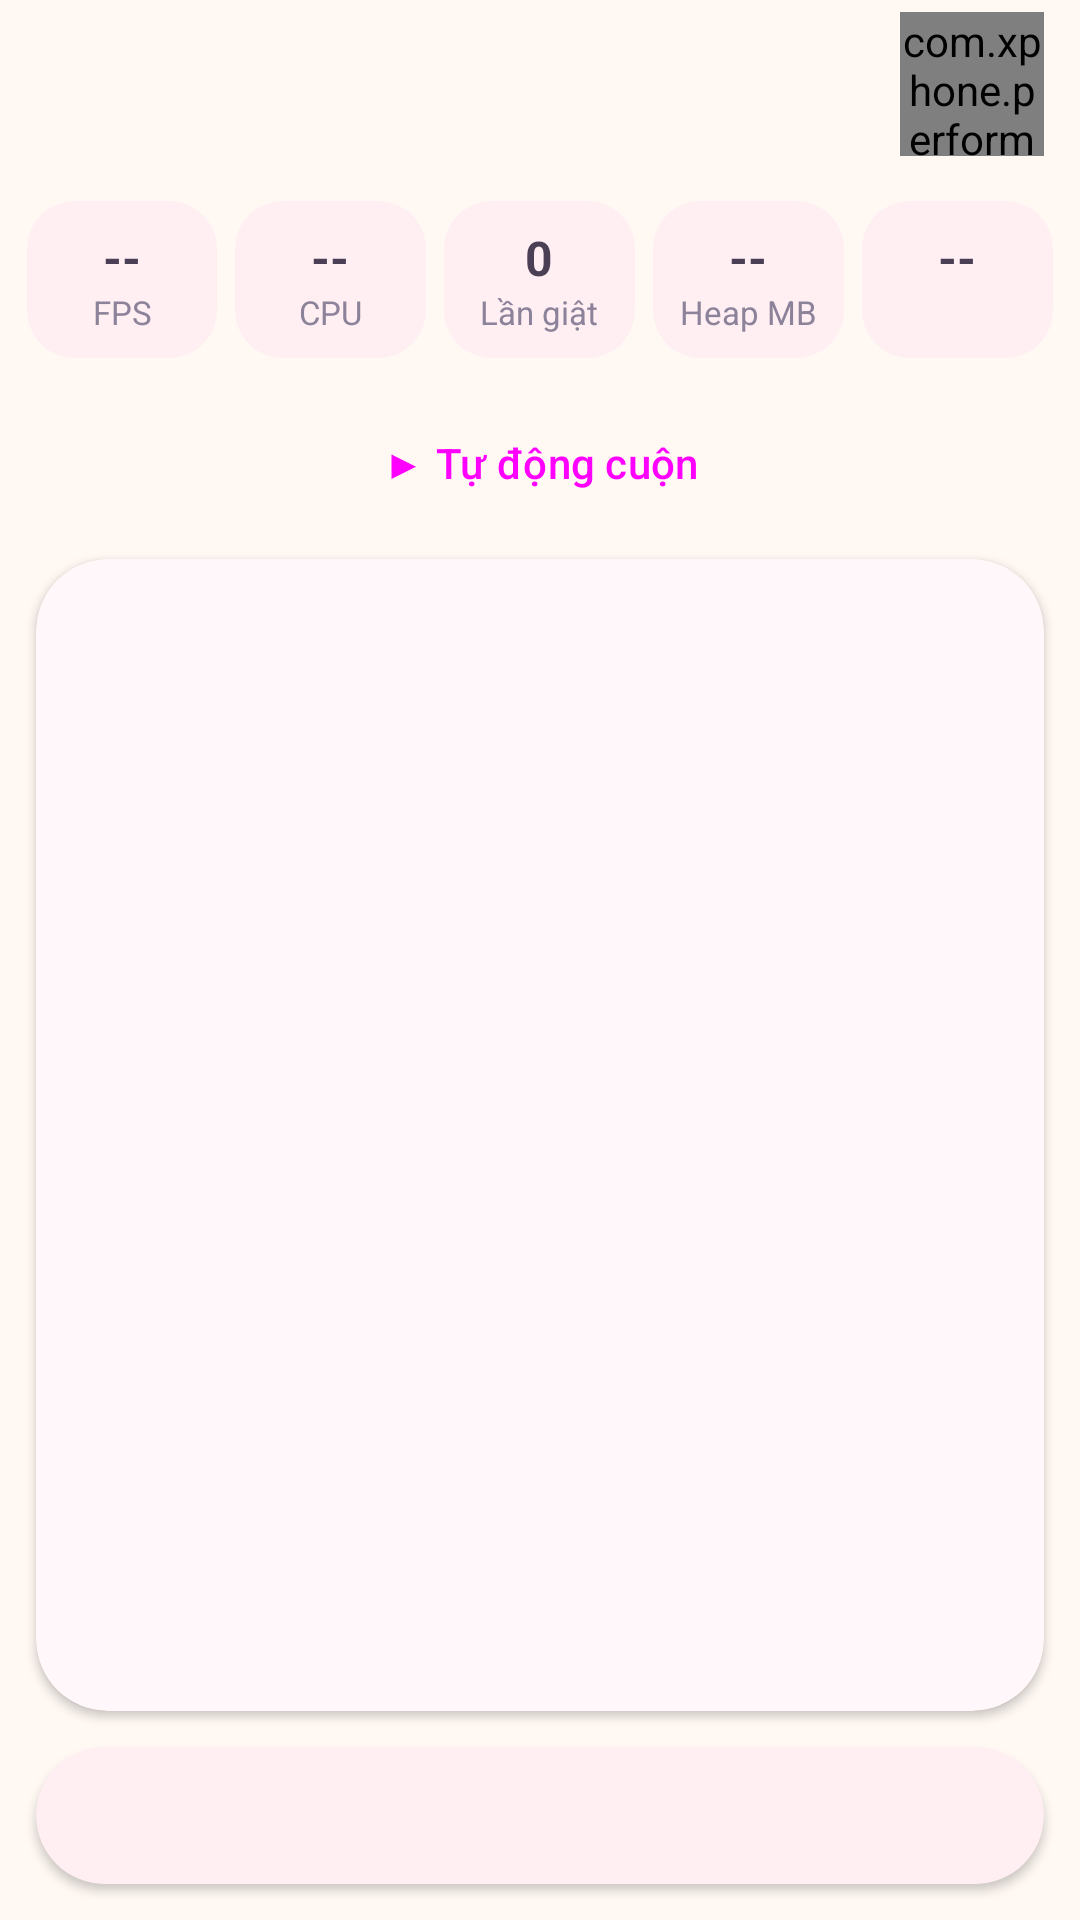

Produce the Android XML layout that renders to this screen, including the resource entries it uses.
<!-- AndroidManifest.xml: application theme Theme.XPhone_Performance -->
<!-- res/layout/activity_lab_lag.xml -->
<?xml version="1.0" encoding="utf-8"?>
<LinearLayout xmlns:android="http://schemas.android.com/apk/res/android"
    android:id="@+id/root"
    android:layout_width="match_parent"
    android:layout_height="match_parent"
    android:orientation="vertical">

    <include layout="@layout/view_lab_header" />

    <include layout="@layout/view_metrics_bar" />

    <Button
        android:id="@+id/btnAutoScroll"
        style="@style/Widget.Material3.Button.TonalButton"
        android:layout_width="match_parent"
        android:layout_height="wrap_content"
        android:layout_marginHorizontal="12dp"
        android:text="▶ Tự động cuộn" />

    <com.google.android.material.card.MaterialCardView
        style="@style/XPhone.Card"
        android:layout_width="match_parent"
        android:layout_height="0dp"
        android:layout_marginHorizontal="12dp"
        android:layout_marginTop="8dp"
        android:layout_weight="1">

        <androidx.recyclerview.widget.RecyclerView
            android:id="@+id/recyclerPhones"
            android:layout_width="match_parent"
            android:layout_height="match_parent" />
    </com.google.android.material.card.MaterialCardView>

    <include layout="@layout/view_why_card" />
</LinearLayout>
<!-- res/layout/view_lab_header.xml (included above) -->
<?xml version="1.0" encoding="utf-8"?>
<LinearLayout xmlns:android="http://schemas.android.com/apk/res/android"
    xmlns:app="http://schemas.android.com/apk/res-auto"
    android:layout_width="match_parent"
    android:layout_height="56dp"
    android:paddingHorizontal="12dp"
    android:gravity="center_vertical"
    android:orientation="horizontal">

    <ImageButton
        android:id="@+id/btnBack"
        android:layout_width="48dp"
        android:layout_height="48dp"
        android:background="?attr/selectableItemBackgroundBorderless"
        android:contentDescription="Quay lại"
        android:src="@drawable/ic_back"
        app:tint="@color/xp_text" />

    <TextView
        android:id="@+id/tvLabTitle"
        style="@style/XPhone.Title"
        android:layout_width="0dp"
        android:layout_height="wrap_content"
        android:layout_marginStart="4dp"
        android:layout_weight="1" />

    <com.xphone.performance.ui.widget.MascotView
        android:id="@+id/labMascot"
        android:layout_width="48dp"
        android:layout_height="48dp" />
</LinearLayout>
<!-- res/layout/view_metrics_bar.xml (included above) -->
<?xml version="1.0" encoding="utf-8"?>
<LinearLayout xmlns:android="http://schemas.android.com/apk/res/android"
    android:layout_width="match_parent"
    android:layout_height="wrap_content"
    android:baselineAligned="false"
    android:orientation="horizontal"
    android:paddingHorizontal="6dp"
    android:paddingVertical="8dp">

    <LinearLayout
        android:layout_width="0dp"
        android:layout_height="wrap_content"
        android:layout_margin="3dp"
        android:layout_weight="1"
        android:background="@drawable/bg_metric_box"
        android:orientation="vertical"
        android:paddingVertical="8dp">

        <TextView android:id="@+id/tvFps" style="@style/XPhone.MetricValue" android:layout_width="match_parent" android:layout_height="wrap_content" android:text="--" />
        <TextView style="@style/XPhone.MetricLabel" android:layout_width="match_parent" android:layout_height="wrap_content" android:text="FPS" />
    </LinearLayout>

    <LinearLayout
        android:layout_width="0dp"
        android:layout_height="wrap_content"
        android:layout_margin="3dp"
        android:layout_weight="1"
        android:background="@drawable/bg_metric_box"
        android:orientation="vertical"
        android:paddingVertical="8dp">

        <TextView android:id="@+id/tvCpu" style="@style/XPhone.MetricValue" android:layout_width="match_parent" android:layout_height="wrap_content" android:text="--" />
        <TextView style="@style/XPhone.MetricLabel" android:layout_width="match_parent" android:layout_height="wrap_content" android:text="CPU" />
    </LinearLayout>

    <LinearLayout
        android:layout_width="0dp"
        android:layout_height="wrap_content"
        android:layout_margin="3dp"
        android:layout_weight="1"
        android:background="@drawable/bg_metric_box"
        android:orientation="vertical"
        android:paddingVertical="8dp">

        <TextView android:id="@+id/tvJank" style="@style/XPhone.MetricValue" android:layout_width="match_parent" android:layout_height="wrap_content" android:text="0" />
        <TextView style="@style/XPhone.MetricLabel" android:layout_width="match_parent" android:layout_height="wrap_content" android:text="Lần giật" />
    </LinearLayout>

    <LinearLayout
        android:layout_width="0dp"
        android:layout_height="wrap_content"
        android:layout_margin="3dp"
        android:layout_weight="1"
        android:background="@drawable/bg_metric_box"
        android:orientation="vertical"
        android:paddingVertical="8dp">

        <TextView android:id="@+id/tvRam" style="@style/XPhone.MetricValue" android:layout_width="match_parent" android:layout_height="wrap_content" android:text="--" />
        <TextView style="@style/XPhone.MetricLabel" android:layout_width="match_parent" android:layout_height="wrap_content" android:text="Heap MB" />
    </LinearLayout>

    <LinearLayout
        android:layout_width="0dp"
        android:layout_height="wrap_content"
        android:layout_margin="3dp"
        android:layout_weight="1"
        android:background="@drawable/bg_metric_box"
        android:orientation="vertical"
        android:paddingVertical="8dp">

        <TextView android:id="@+id/tvExtraValue" style="@style/XPhone.MetricValue" android:layout_width="match_parent" android:layout_height="wrap_content" android:text="--" />
        <TextView android:id="@+id/tvExtraLabel" style="@style/XPhone.MetricLabel" android:layout_width="match_parent" android:layout_height="wrap_content" />
    </LinearLayout>
</LinearLayout>
<!-- res/layout/view_why_card.xml (included above) -->
<?xml version="1.0" encoding="utf-8"?>
<com.google.android.material.card.MaterialCardView xmlns:android="http://schemas.android.com/apk/res/android"
    xmlns:app="http://schemas.android.com/apk/res-auto"
    style="@style/XPhone.Card"
    android:layout_width="match_parent"
    android:layout_height="wrap_content"
    android:layout_margin="12dp"
    app:cardBackgroundColor="@color/xp_surface_soft">

    <TextView
        android:id="@+id/tvWhy"
        android:layout_width="match_parent"
        android:layout_height="wrap_content"
        android:padding="14dp"
        android:textColor="@color/xp_text"
        android:textSize="13sp" />
</com.google.android.material.card.MaterialCardView>
<!-- resources referenced by this layout -->
<resources>
  <color name="xp_surface_soft">#FFEFF3</color>
  <color name="xp_text">#4A3F55</color>
  <!-- drawable bg_metric_box (drawable) -->
  <?xml version="1.0" encoding="utf-8"?>
  <shape xmlns:android="http://schemas.android.com/apk/res/android" android:shape="rectangle">
      <solid android:color="@color/xp_surface_soft" />
      <corners android:radius="16dp" />
  </shape>
  <style name="XPhone.Card" parent="Widget.Material3.CardView.Elevated">
          <item name="cardCornerRadius">24dp</item>
          <item name="cardElevation">2dp</item>
          <item name="cardBackgroundColor">@color/xp_surface</item>
      </style>
  <style name="XPhone.MetricLabel">
          <item name="android:textSize">11sp</item>
          <item name="android:textColor">@color/xp_text_soft</item>
          <item name="android:gravity">center</item>
      </style>
  <style name="XPhone.MetricValue">
          <item name="android:textSize">16sp</item>
          <item name="android:textStyle">bold</item>
          <item name="android:textColor">@color/xp_text</item>
          <item name="android:gravity">center</item>
          <item name="android:maxLines">1</item>
      </style>
  <style name="XPhone.Title">
          <item name="android:textSize">20sp</item>
          <item name="android:textStyle">bold</item>
          <item name="android:textColor">@color/xp_text</item>
      </style>
  <style name="Theme.XPhone_Performance" parent="Base.Theme.XPhone_Performance" />
  <color name="xp_surface">#FFFFFF</color>
  <color name="xp_text_soft">#8C8299</color>
  <style name="Base.Theme.XPhone_Performance" parent="Theme.Material3.Light.NoActionBar">
          <item name="colorPrimary">@color/xp_primary</item>
          <item name="colorOnPrimary">@color/white</item>
          <item name="colorPrimaryContainer">@color/xp_surface_soft</item>
          <item name="colorOnPrimaryContainer">@color/xp_text</item>
          <item name="colorSecondary">@color/xp_secondary</item>
          <item name="colorOnSecondary">@color/white</item>
          <item name="colorSecondaryContainer">@color/xp_surface_soft</item>
          <item name="colorTertiary">@color/xp_accent</item>
          <item name="android:colorBackground">@color/xp_background</item>
          <item name="colorSurface">@color/xp_surface</item>
          <item name="colorOnSurface">@color/xp_text</item>
          <item name="colorOnBackground">@color/xp_text</item>
          <item name="android:windowBackground">@color/xp_background</item>
          <item name="android:textColorPrimary">@color/xp_text</item>
          <item name="android:textColorSecondary">@color/xp_text_soft</item>
      </style>
  <color name="xp_primary">#FF8FAB</color>
  <color name="white">#FFFFFFFF</color>
  <color name="xp_secondary">#B8A4F4</color>
  <color name="xp_accent">#7FD8BE</color>
  <color name="xp_background">#FFF8F3</color>
</resources>
